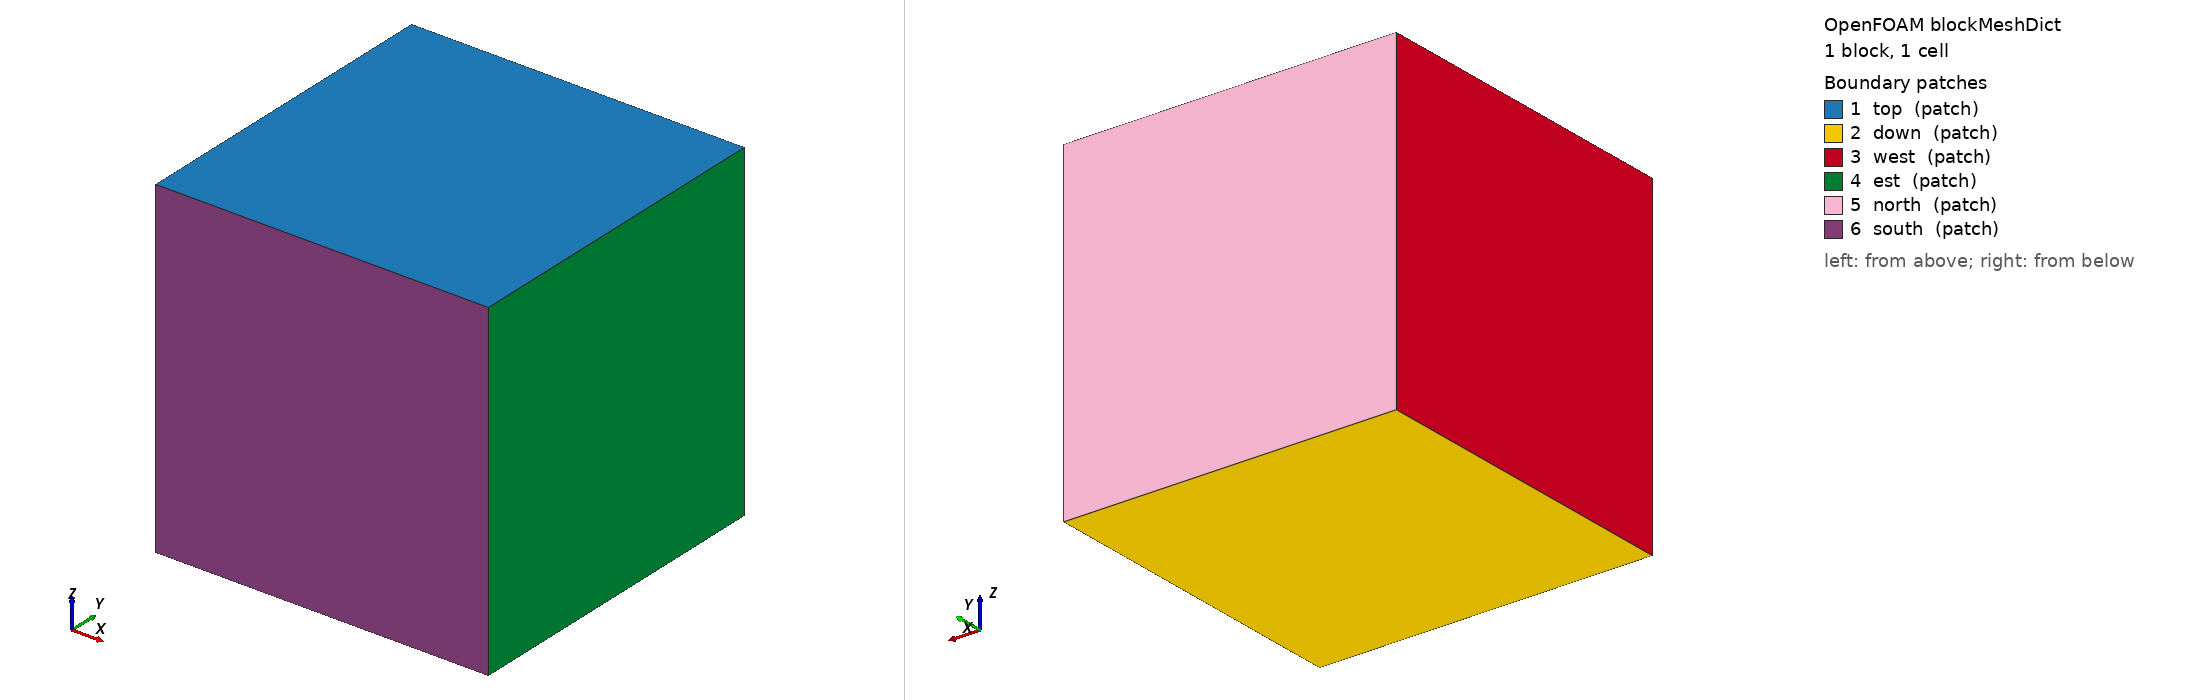

OpenFOAM case: the mesh blockMesh builds from blockMeshDict, 1 block(s), 1 cells. Boundary patches (legend numbers): 1 top (patch), 2 down (patch), 3 west (patch), 4 est (patch), 5 north (patch), 6 south (patch). Left view from above one corner, right view from below the opposite corner. Boundary conditions: 0 field file(s) under 0/; 0 of 6 drawn patches have an entry in a shipped field file.

=== system/blockMeshDict ===
/*--------------------------------*- C++ -*----------------------------------*\
  =========                 |
| \\      /  F ield         | OpenFOAM: The Open Source CFD Toolbox           |
|  \\    /   O peration     | Version:  7.0                                   |
|   \\  /    A nd           | Website:  https://openfoam.org                  |
|    \\/     M anipulation  |                                                 |
\*---------------------------------------------------------------------------*/
FoamFile
{
    version     2.0;
    format      ascii;
    class       dictionary;
    object      blockMeshDict;
}
// * * * * * * * * * * * * * * * * * * * * * * * * * * * * * * * * * * * * * //

convertToMeters 1e-2;

vertices
(
  (-0.5 -0.5 -0.5)
  (0.5 -0.5 -0.5)
  (0.5 0.5 -0.5)
  (-0.5 0.5 -0.5)

  (-0.5 -0.5 0.5)
  (0.5 -0.5 0.5)
  (0.5 0.5 0.5)
  (-0.5 0.5 0.5)
);

blocks
(
    hex (0 1 2 3 4 5 6 7) (1 1 1) simpleGrading (1 1 1) //0
   
     
);

edges
(
);

boundary
(

     top
     {
      type patch;
      faces
      (
            (4 5 6 7)
                       
        );
     }

     down
     {
      type patch;
      faces
      (
            (0 1 2 3)
                       
        );
     }

     west
     {
      type patch;     
      faces
      (
            (0 3 7 4)
                       
        );
     }

     est
     {
      type patch;    
      faces
      (
            (1 2 6 5)
                       
        );
     }

     north
     {
      type patch;
      faces
      (
            (3 2 6 7)
                       
        );
     }

     south
     {
      type patch;
      faces
      (
            (0 1 5 4)
                       
        );
     }

   
);

mergePatchPairs
(
);

// ************************************************************************* //


=== system/controlDict ===
/*--------------------------------*- C++ -*----------------------------------*\
  =========                 |
| \\      /  F ield         | OpenFOAM: The Open Source CFD Toolbox           |
|  \\    /   O peration     | Version:  7.0                                   |
|   \\  /    A nd           | Website:  https://openfoam.org                  |
|    \\/     M anipulation  |                                                 |
\*---------------------------------------------------------------------------*/
FoamFile
{
    version     2.0;
    format      ascii;
    class       dictionary;
    object      controlDict;
}
// * * * * * * * * * * * * * * * * * * * * * * * * * * * * * * * * * * * * * //

application     rheoBDSFoam;

startFrom       latestTime;

startTime       0;

stopAt          endTime;

endTime         30;

deltaT          .005;  

writeControl    runTime;

writeInterval   5;

purgeWrite      0;

writeFormat     ascii;

writePrecision  10;

writeCompression uncompressed;

timeFormat      general;

timePrecision   10;

graphFormat     raw;

runTimeModifiable yes;

adjustTimeStep off;

maxCo          1.;

maxDeltaT      0.01;

// ************************************************************************* //
